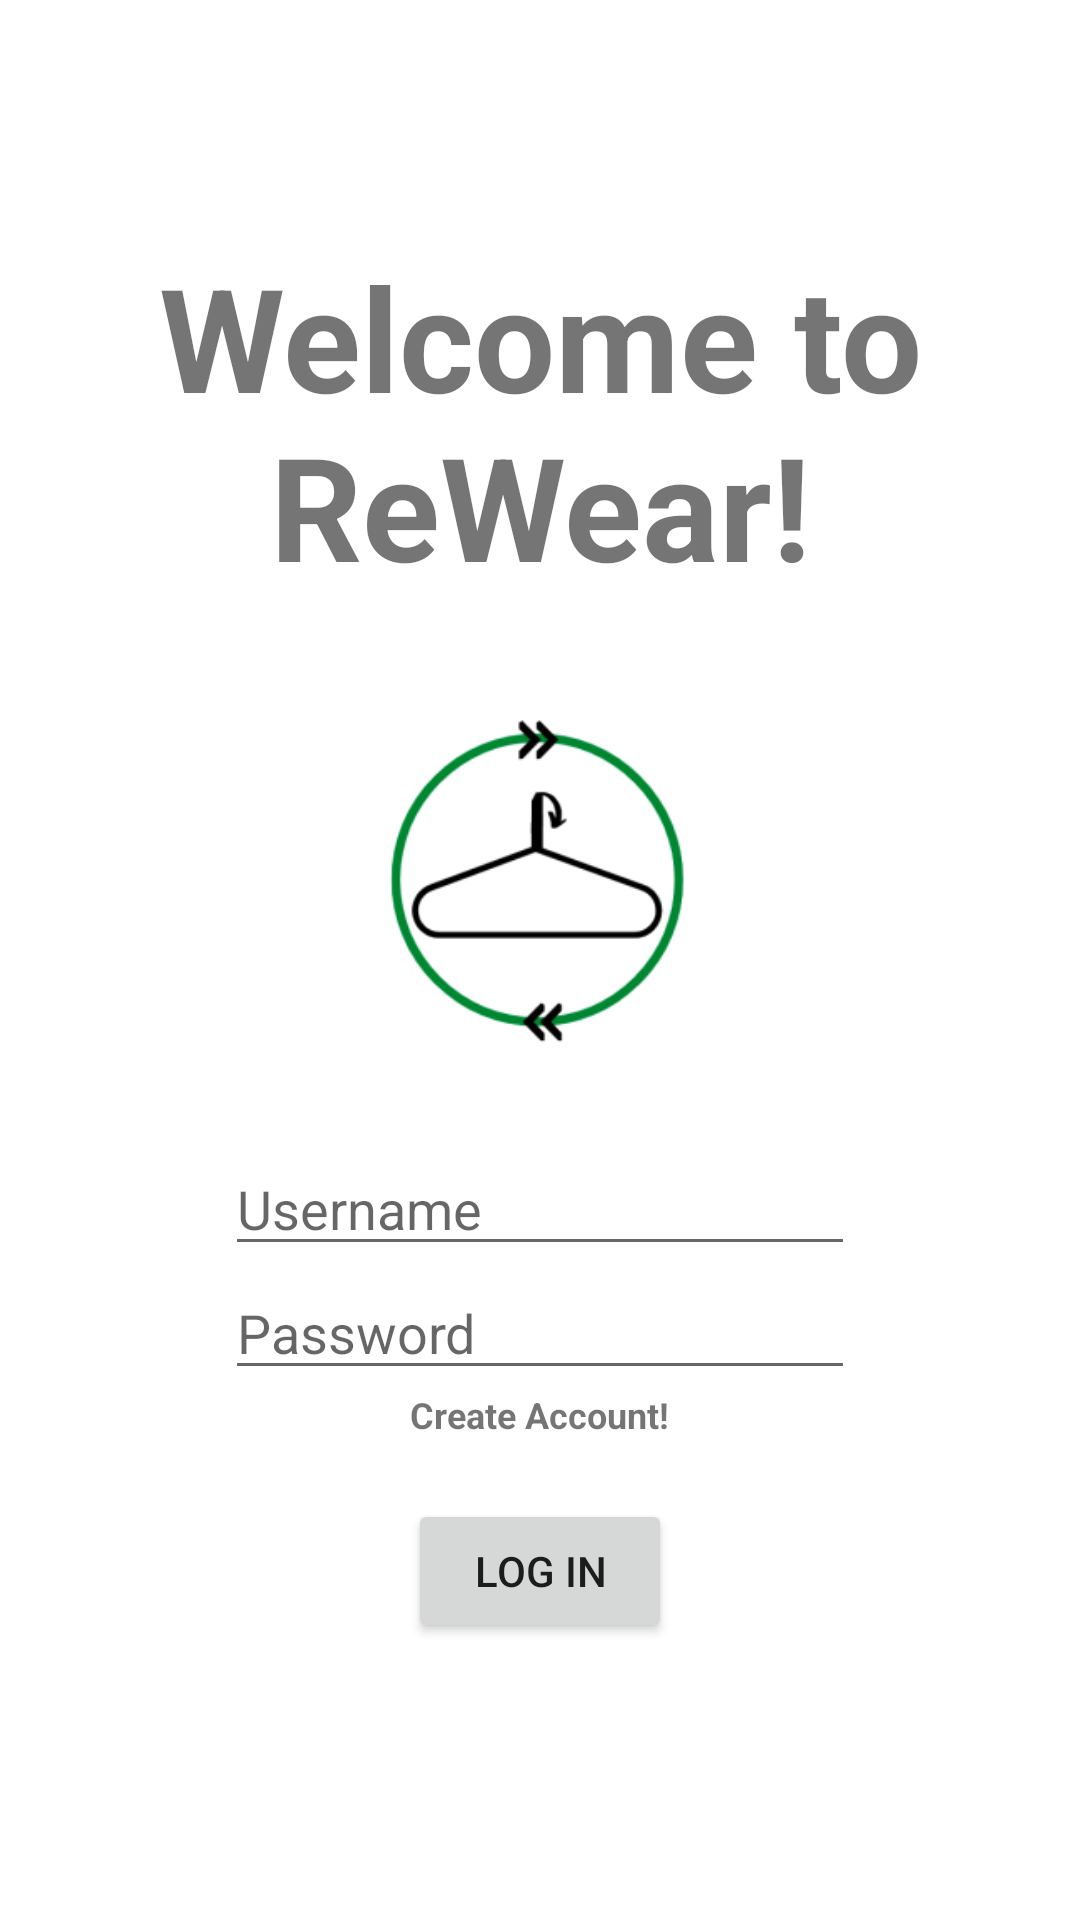

Write the Android layout XML for this screen, with the resource values it uses.
<!-- AndroidManifest.xml: application theme Theme.ReWear -->
<!-- res/layout/activity_login.xml -->
<?xml version="1.0" encoding="utf-8"?>
<RelativeLayout xmlns:android="http://schemas.android.com/apk/res/android"
    xmlns:app="http://schemas.android.com/apk/res-auto"
    xmlns:tools="http://schemas.android.com/tools"
    android:layout_width="match_parent"
    android:layout_height="match_parent"
    tools:context=".login.LoginActivity">

    <TextView
        android:id="@+id/titleName"
        android:layout_width="wrap_content"
        android:layout_height="wrap_content"
        android:layout_alignParentTop="true"
        android:layout_centerHorizontal="true"
        android:layout_marginTop="80dp"
        android:text="@string/login_screen_msg"
        android:textAlignment="center"
        android:textSize="48sp"
        android:textStyle="bold"
        app:layout_constraintBottom_toBottomOf="parent"
        app:layout_constraintEnd_toEndOf="parent"
        app:layout_constraintStart_toStartOf="parent"
        app:layout_constraintTop_toTopOf="parent" />

    <EditText
        android:id="@+id/txtUserNameLogin"
        android:layout_width="wrap_content"
        android:layout_height="wrap_content"
        android:layout_below="@+id/imageView"
        android:layout_centerInParent="true"
        android:autofillHints="username"
        android:ems="10"
        android:hint="@string/username"
        android:inputType="textPersonName"
        android:text="" />

    <EditText
        android:id="@+id/pwdLogin"
        android:layout_width="wrap_content"
        android:layout_height="wrap_content"
        android:layout_below="@+id/txtUserNameLogin"
        android:layout_centerInParent="true"
        android:autofillHints="username"
        android:ems="10"
        android:hint="@string/password"
        android:inputType="textPassword" />

    <Button
        android:id="@+id/btnLogin"
        android:layout_width="wrap_content"
        android:layout_height="wrap_content"
        android:layout_below="@+id/createAccount"
        android:layout_centerHorizontal="true"
        android:layout_marginTop="20dp"
        android:text="@string/log_in" />

    <ImageView
        android:id="@+id/imageView"
        android:layout_width="180dp"
        android:layout_height="180dp"
        android:scaleType="fitXY"
        android:layout_below="@+id/titleName"
        android:layout_centerHorizontal="true"
        android:src="@mipmap/ic_launcher_background"
        android:contentDescription="@string/rewear_logo"/>
    <TextView
        android:id="@+id/createAccount"
        android:layout_width="wrap_content"
        android:layout_height="wrap_content"
        android:layout_centerHorizontal="true"
        android:text="@string/create_account"
        android:textAlignment="center"
        android:textSize="12sp"
        android:textStyle="bold"
        android:layout_below="@+id/pwdLogin"
        app:layout_constraintBottom_toBottomOf="parent"
        app:layout_constraintEnd_toEndOf="parent"
        app:layout_constraintStart_toStartOf="parent"
        app:layout_constraintTop_toTopOf="parent" />

</RelativeLayout>
<!-- resources referenced by this layout -->
<resources>
  <!-- mipmap ic_launcher_background: png bitmap (mipmap-mdpi, 3630 bytes) -->
  <string name="create_account">Create Account!</string>
  <string name="log_in">Log In</string>
  <string name="login_screen_msg">Welcome to ReWear!</string>
  <string name="password">Password</string>
  <string name="rewear_logo">ReWear Logo</string>
  <string name="username">Username</string>
  <style name="Theme.ReWear" parent="Theme.MaterialComponents.Light.NoActionBar">
          
          <item name="colorPrimary">@color/black</item>
          <item name="colorPrimaryVariant">@color/teal_700</item>
          <item name="colorOnPrimary">@color/white</item>
          
          <item name="colorSecondary">@color/teal_200</item>
          <item name="colorSecondaryVariant">@color/teal_700</item>
          <item name="colorOnSecondary">@color/black</item>
          
          <item name="android:statusBarColor" tools:targetApi="l">?attr/colorPrimaryVariant</item>
          
      </style>
  <color name="black">#FF000000</color>
  <color name="teal_700">#FF018786</color>
  <color name="white">#FFFFFFFF</color>
  <color name="teal_200">#8CBA9B</color>
</resources>
